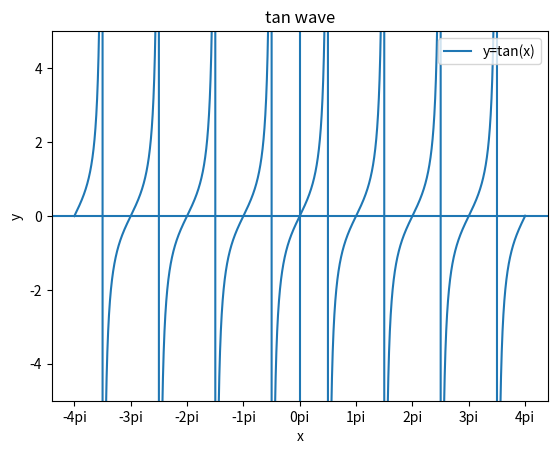

Reproduce this figure in Python.
# import library
import numpy as np
import matplotlib.pyplot as plt

#generate x ,y points
x=np.linspace(-4*(22/7),4*(22/7),9999)
y=np.tan(x)

#ploting
txl=['-4pi','-3pi','-2pi','-1pi','0pi','1pi','2pi','3pi','4pi'] #xticks-label
tx=list(np.arange(-4*np.pi,4.1*np.pi, np.pi))                   #xticks
plt.plot(x, y, label="y=tan(x)")                          #line plot
plt.title("tan wave")
plt.xlabel("x")
plt.ylabel("y")
plt.xticks(tx,txl) #better to not use this now plt.xticks(tx,[f"{x}pi" for x in tx])
#make mid-value of x number line as 0
plt.axhline(0)
# make mid-value of y number line as 0
plt.axvline(0)
#set yaxis range
plt.ylim(-5, 5)
# display label for line
plt.legend()
# display graph
plt.show()


